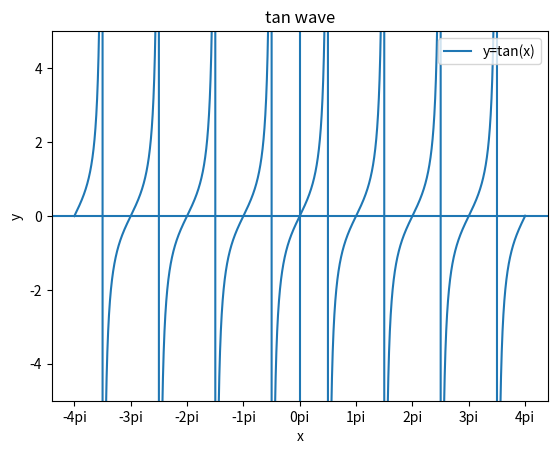

Reproduce this figure in Python.
# import library
import numpy as np
import matplotlib.pyplot as plt

#generate x ,y points
x=np.linspace(-4*(22/7),4*(22/7),9999)
y=np.tan(x)

#ploting
txl=['-4pi','-3pi','-2pi','-1pi','0pi','1pi','2pi','3pi','4pi'] #xticks-label
tx=list(np.arange(-4*np.pi,4.1*np.pi, np.pi))                   #xticks
plt.plot(x, y, label="y=tan(x)")                          #line plot
plt.title("tan wave")
plt.xlabel("x")
plt.ylabel("y")
plt.xticks(tx,txl) #better to not use this now plt.xticks(tx,[f"{x}pi" for x in tx])
#make mid-value of x number line as 0
plt.axhline(0)
# make mid-value of y number line as 0
plt.axvline(0)
#set yaxis range
plt.ylim(-5, 5)
# display label for line
plt.legend()
# display graph
plt.show()


